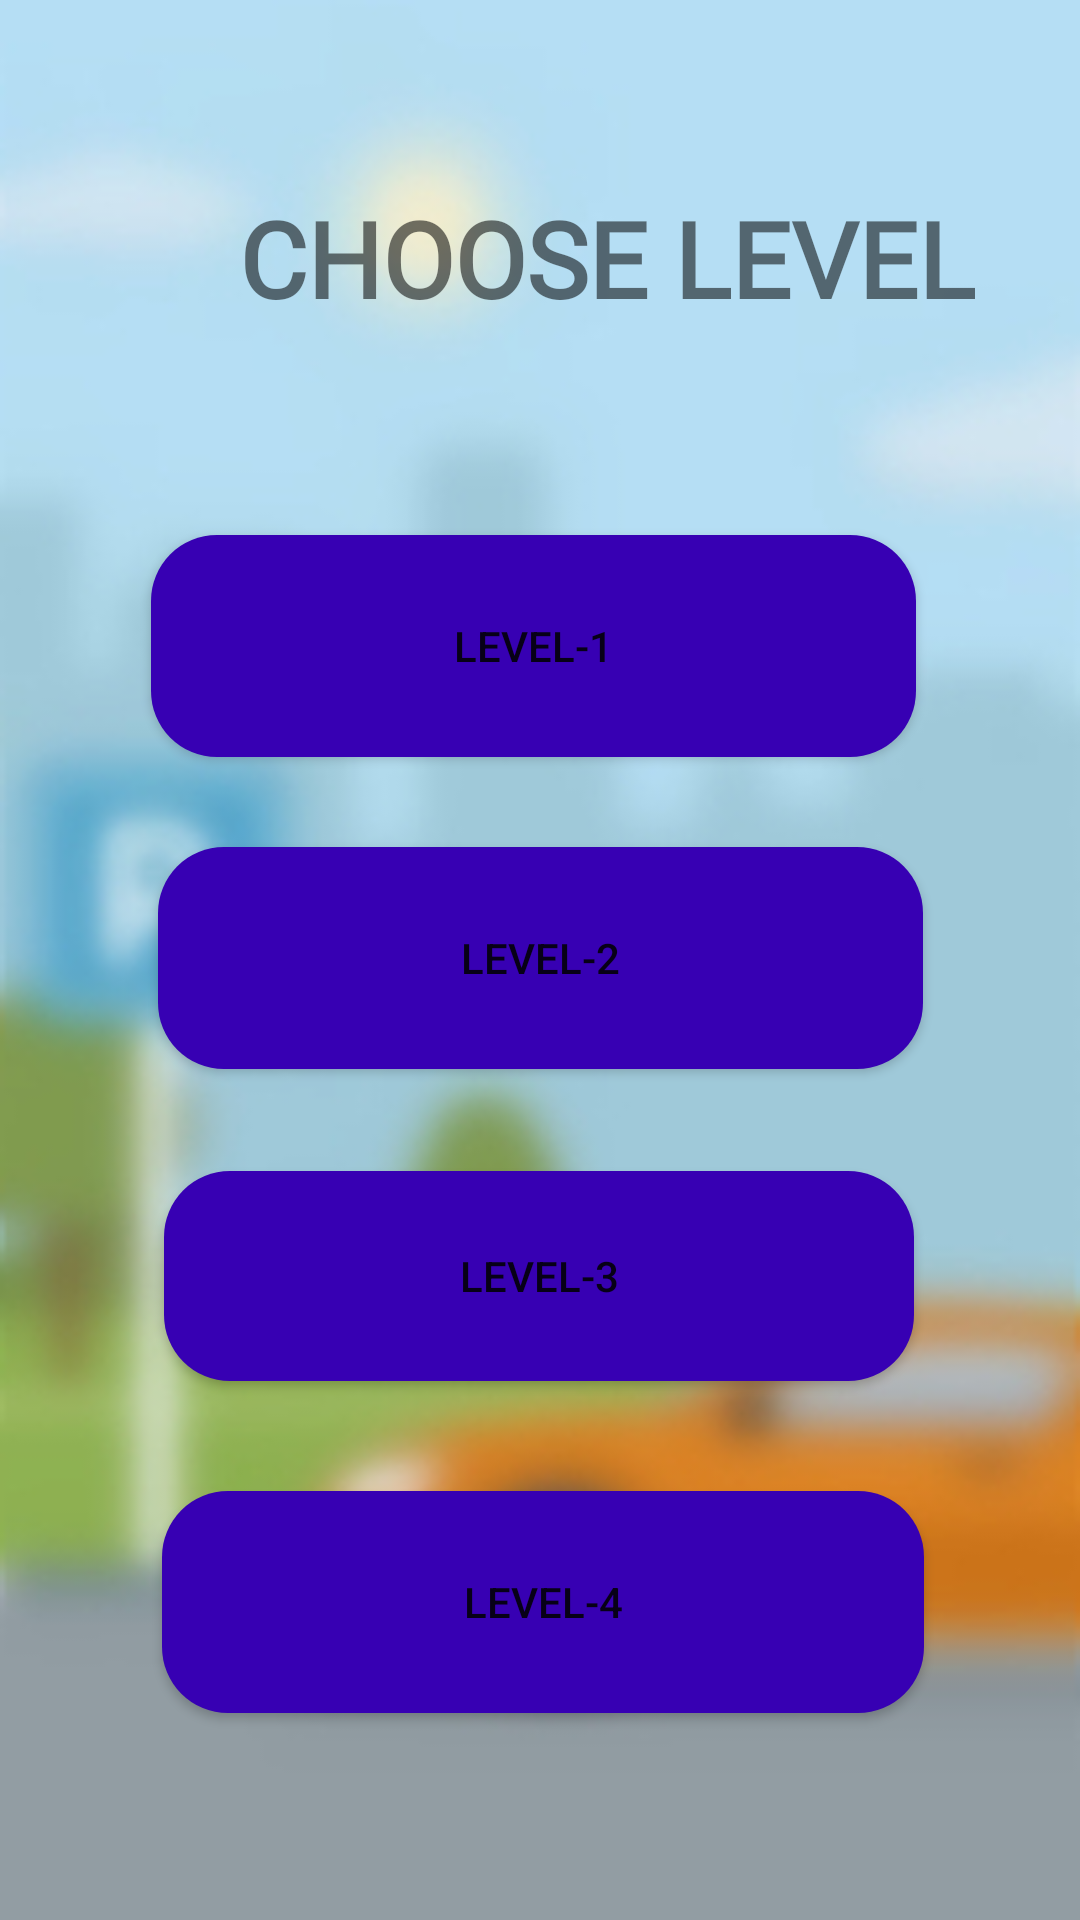

Reconstruct the res/layout file that produces this screen, plus the resources it refers to.
<!-- AndroidManifest.xml: application theme Theme.Authentication -->
<!-- res/layout/activity_levels.xml -->
<?xml version="1.0" encoding="utf-8"?>
<androidx.constraintlayout.widget.ConstraintLayout xmlns:android="http://schemas.android.com/apk/res/android"
    xmlns:app="http://schemas.android.com/apk/res-auto"
    xmlns:tools="http://schemas.android.com/tools"
    android:layout_width="match_parent"
    android:layout_height="match_parent"
    android:background="@drawable/okp"
    tools:context=".levels">

    <Button
        android:id="@+id/level1"
        android:layout_width="255dp"
        android:layout_height="74dp"
        android:background="@drawable/shapebutton"
        android:backgroundTint="@color/purple_700"
        android:text="Level-1"
        app:layout_constraintBottom_toBottomOf="parent"
        app:layout_constraintEnd_toEndOf="parent"
        app:layout_constraintHorizontal_bias="0.48"
        app:layout_constraintStart_toStartOf="parent"
        app:layout_constraintTop_toTopOf="parent"
        app:layout_constraintVertical_bias="0.315" />

    <Button
        android:id="@+id/level2"
        android:layout_width="255dp"
        android:layout_height="74dp"
        android:background="@drawable/shapebutton"
        android:backgroundTint="@color/purple_700"
        android:text="Level-2"
        app:layout_constraintBottom_toBottomOf="parent"
        app:layout_constraintEnd_toEndOf="parent"
        app:layout_constraintStart_toStartOf="parent"
        app:layout_constraintTop_toTopOf="parent"
        app:layout_constraintVertical_bias="0.499" />

    <Button
        android:id="@+id/level3"
        android:layout_width="250dp"
        android:layout_height="70dp"
        android:background="@drawable/shapebutton"
        android:backgroundTint="@color/purple_700"
        android:text="Level-3"
        app:layout_constraintBottom_toBottomOf="parent"
        app:layout_constraintEnd_toEndOf="parent"
        app:layout_constraintHorizontal_bias="0.496"
        app:layout_constraintStart_toStartOf="parent"
        app:layout_constraintTop_toTopOf="parent"
        app:layout_constraintVertical_bias="0.685" />

    <Button
        android:id="@+id/level4"
        android:layout_width="254dp"
        android:layout_height="74dp"
        android:background="@drawable/shapebutton"
        android:backgroundTint="@color/purple_700"
        android:text="Level-4"
        app:layout_constraintBottom_toBottomOf="parent"
        app:layout_constraintEnd_toEndOf="parent"
        app:layout_constraintHorizontal_bias="0.509"
        app:layout_constraintStart_toStartOf="parent"
        app:layout_constraintTop_toTopOf="parent"
        app:layout_constraintVertical_bias="0.878" />

    <TextView
        android:id="@+id/textView8"
        android:layout_width="293dp"
        android:layout_height="71dp"
        android:layout_marginStart="56dp"
        android:fontFamily="@font/capriola"
        android:text="CHOOSE LEVEL"
        android:textAlignment="center"

        android:textColorHint="#000000"
        android:textSize="35dp"
        android:textStyle="bold"
        app:layout_constraintBottom_toBottomOf="parent"
        app:layout_constraintStart_toStartOf="parent"
        app:layout_constraintTop_toTopOf="parent"
        app:layout_constraintVertical_bias="0.11" />
</androidx.constraintlayout.widget.ConstraintLayout>
<!-- resources referenced by this layout -->
<resources>
  <color name="purple_700">#FF3700B3</color>
  <!-- drawable okp: jpg bitmap (drawable, 27998 bytes) -->
  <!-- drawable shapebutton (drawable) -->
  <?xml version="1.0" encoding="utf-8"?>
  <shape xmlns:android="http://schemas.android.com/apk/res/android"
      android:shape="rectangle" android:padding="10dp">
      
      <solid android:color="#000000"/>
      <corners android:radius="22dp"/>
  </shape>
  <style name="Theme.Authentication" parent="Theme.MaterialComponents.DayNight.DarkActionBar">
          
          <item name="colorPrimary">@color/purple_500</item>
          <item name="colorPrimaryVariant">@color/purple_700</item>
          <item name="colorOnPrimary">@color/white</item>
          
          <item name="colorSecondary">@color/teal_200</item>
          <item name="colorSecondaryVariant">@color/teal_700</item>
          <item name="colorOnSecondary">@color/black</item>
          
          <item name="android:statusBarColor">?attr/colorPrimaryVariant</item>
          
      </style>
  <color name="purple_500">#FF6200EE</color>
  <color name="white">#FFFFFFFF</color>
  <color name="teal_200">#FF03DAC5</color>
  <color name="teal_700">#FF018786</color>
  <color name="black">#FF000000</color>
</resources>
